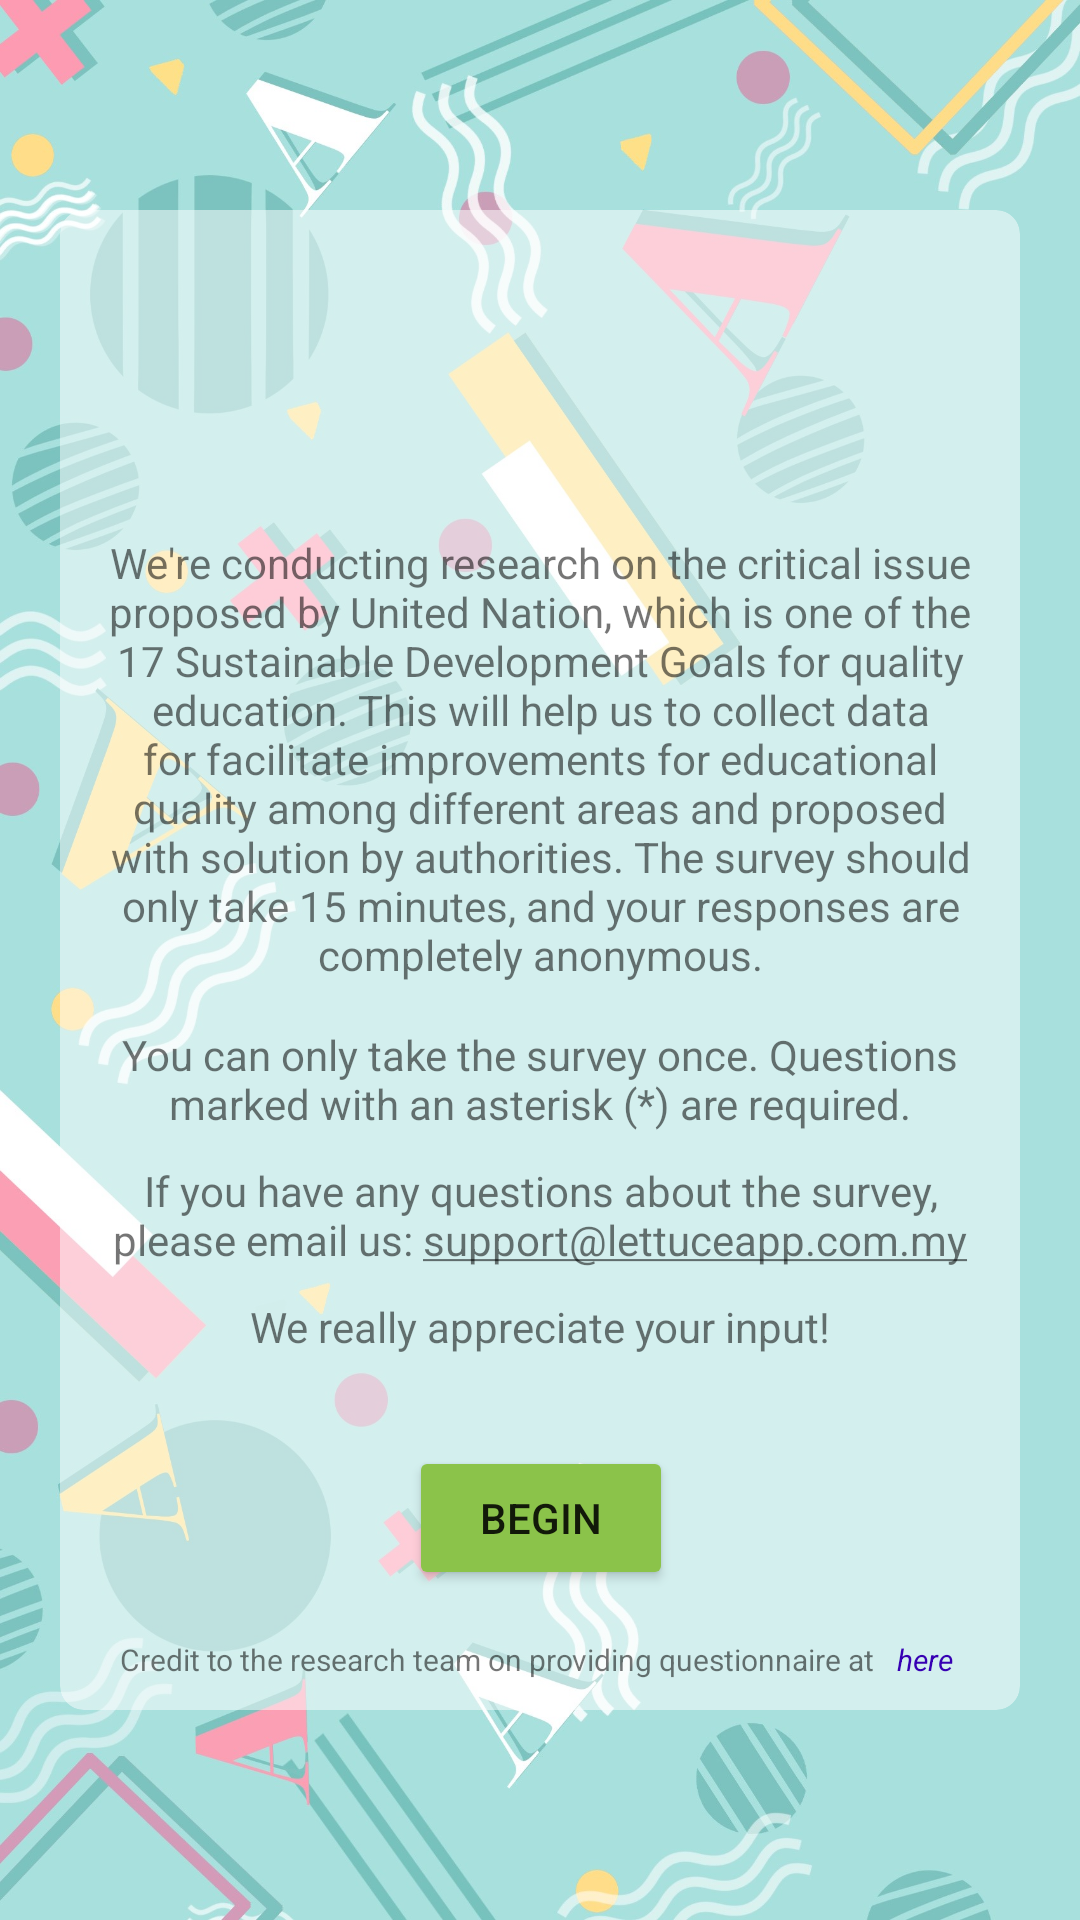

Layout XML and referenced resources for this Android screen:
<!-- AndroidManifest.xml: application theme Theme.LettuceApp -->
<!-- res/layout/fragment_survey.xml -->
<?xml version="1.0" encoding="utf-8"?>
<androidx.constraintlayout.widget.ConstraintLayout xmlns:android="http://schemas.android.com/apk/res/android"
    xmlns:app="http://schemas.android.com/apk/res-auto"
    xmlns:tools="http://schemas.android.com/tools"
    android:id="@+id/constraintLayout"
    android:layout_width="match_parent"
    android:layout_height="match_parent"
    tools:context=".ui.survey.SurveyFragment"
    android:background="@drawable/survey_education_background">

    <androidx.cardview.widget.CardView
        android:id="@+id/cardViewBaseAssessmentCompleted"
        android:layout_width="match_parent"
        android:layout_height="500dp"
        android:layout_marginStart="20dp"
        android:layout_marginEnd="20dp"
        app:cardBackgroundColor="@color/white_80"
        app:cardCornerRadius="8dp"
        app:cardElevation="0dp"
        app:cardMaxElevation="0dp"
        app:cardPreventCornerOverlap="true"
        app:cardUseCompatPadding="false"
        app:layout_constraintBottom_toBottomOf="parent"
        app:layout_constraintEnd_toEndOf="parent"
        app:layout_constraintStart_toStartOf="parent"
        app:layout_constraintTop_toTopOf="parent"
        tools:ignore="MissingConstraints">

        <androidx.constraintlayout.widget.ConstraintLayout
            android:layout_width="match_parent"
            android:layout_height="match_parent">

            <ImageView
                android:id="@+id/imageViewLogo"
                android:layout_width="80dp"
                android:layout_height="80dp"
                android:layout_marginTop="20dp"
                android:src="@drawable/ic_baseline_school_24"
                app:layout_constraintEnd_toEndOf="parent"
                app:layout_constraintStart_toStartOf="parent"
                app:layout_constraintTop_toTopOf="parent"
                app:tint="@color/orange_app" />

            <TextView
                android:id="@+id/textView5"
                android:layout_width="300dp"
                android:layout_height="154dp"
                android:layout_marginTop="8dp"
                android:text="@string/survey_start"
                android:textAlignment="center"
                app:layout_constraintEnd_toEndOf="parent"
                app:layout_constraintStart_toStartOf="parent"
                app:layout_constraintTop_toBottomOf="@+id/imageViewLogo" />

            <TextView
                android:id="@+id/textView10"
                android:layout_width="300dp"
                android:layout_height="wrap_content"
                android:layout_marginTop="10dp"
                android:text="@string/survey_start_line_1"
                android:textAlignment="center"
                app:layout_constraintEnd_toEndOf="@+id/textView5"
                app:layout_constraintStart_toStartOf="@+id/textView5"
                app:layout_constraintTop_toBottomOf="@+id/textView5" />

            <TextView
                android:id="@+id/textViewEmail"
                android:layout_width="300dp"
                android:layout_height="wrap_content"
                android:layout_marginTop="10dp"
                android:text="@string/survey_start_line_2"
                android:textAlignment="center"
                app:layout_constraintEnd_toEndOf="@+id/textView10"
                app:layout_constraintStart_toStartOf="@+id/textView10"
                app:layout_constraintTop_toBottomOf="@+id/textView10" />

            <TextView
                android:id="@+id/textView16"
                android:layout_width="wrap_content"
                android:layout_height="wrap_content"
                android:layout_marginTop="10dp"
                android:text="@string/survey_start_line_3"
                android:textAlignment="center"
                app:layout_constraintEnd_toEndOf="@+id/textViewEmail"
                app:layout_constraintStart_toStartOf="@+id/textViewEmail"
                app:layout_constraintTop_toBottomOf="@+id/textViewEmail" />

            <Button
                android:id="@+id/buttonBegin"
                android:layout_width="wrap_content"
                android:layout_height="wrap_content"
                android:layout_marginBottom="40dp"
                android:backgroundTint="@color/green"
                android:text="@string/begin"
                app:layout_constraintBottom_toBottomOf="parent"
                app:layout_constraintEnd_toEndOf="@+id/textView16"
                app:layout_constraintStart_toStartOf="@+id/textView16" />

            <TextView
                android:id="@+id/textView17"
                android:layout_width="wrap_content"
                android:layout_height="wrap_content"
                android:layout_marginStart="20dp"
                android:layout_marginBottom="10dp"
                android:text="@string/reference_start"
                android:textSize="10sp"
                app:layout_constraintBottom_toBottomOf="parent"
                app:layout_constraintStart_toStartOf="parent" />

            <TextView
                android:id="@+id/textViewLink"
                android:layout_width="wrap_content"
                android:layout_height="wrap_content"
                android:layout_marginStart="5dp"
                android:layout_marginBottom="10dp"
                android:text="@string/reference_link"
                android:textColor="@color/purple_700"
                android:textSize="10sp"
                android:textStyle="italic"
                app:layout_constraintBottom_toBottomOf="parent"
                app:layout_constraintStart_toEndOf="@+id/textView17" />

        </androidx.constraintlayout.widget.ConstraintLayout>
    </androidx.cardview.widget.CardView>

</androidx.constraintlayout.widget.ConstraintLayout>
<!-- resources referenced by this layout -->
<resources>
  <color name="green">#8BC34A</color>
  <color name="orange_app">#F9A271</color>
  <color name="purple_700">#FF3700B3</color>
  <color name="white_80">#80ffffff</color>
  <!-- drawable survey_education_background: jpg bitmap (drawable, 277046 bytes) -->
  <string name="begin">Begin</string>
  <string name="reference_link">here</string>
  <string name="reference_start">"Credit to the research team on providing questionnaire at "</string>
  <string name="survey_start">We\'re conducting research on the critical issue proposed by United Nation, which is one of the 17 Sustainable Development Goals for quality education. This will help us to collect data for facilitate improvements for educational quality among different areas and proposed with solution by authorities. The survey should only take 15 minutes, and your responses are completely anonymous.</string>
  <string name="survey_start_line_1">You can only take the survey once. Questions marked with an asterisk (*) are required.</string>
  <string name="survey_start_line_2">If you have any questions about the survey, please email us: <u>support@lettuceapp.com.my</u></string>
  <string name="survey_start_line_3">We really appreciate your input!</string>
  <style name="Theme.LettuceApp" parent="Theme.MaterialComponents.DayNight.DarkActionBar">
          
          <item name="colorPrimary">@color/orange_app</item>
          <item name="colorPrimaryVariant">@color/purple_700</item>
          <item name="colorOnPrimary">@color/white</item>
          
          <item name="colorSecondary">@color/teal_200</item>
          <item name="colorSecondaryVariant">@color/teal_700</item>
          <item name="colorOnSecondary">@color/black</item>
          
          <item name="android:statusBarColor" tools:targetApi="l">?attr/colorPrimaryVariant</item>
  
          
  
          <item name="tabBackground">@drawable/tab_color_selector</item>
      </style>
  <color name="white">#FFFFFFFF</color>
  <color name="teal_200">#FF03DAC5</color>
  <color name="teal_700">#FF018786</color>
  <color name="black">#FF000000</color>
</resources>
